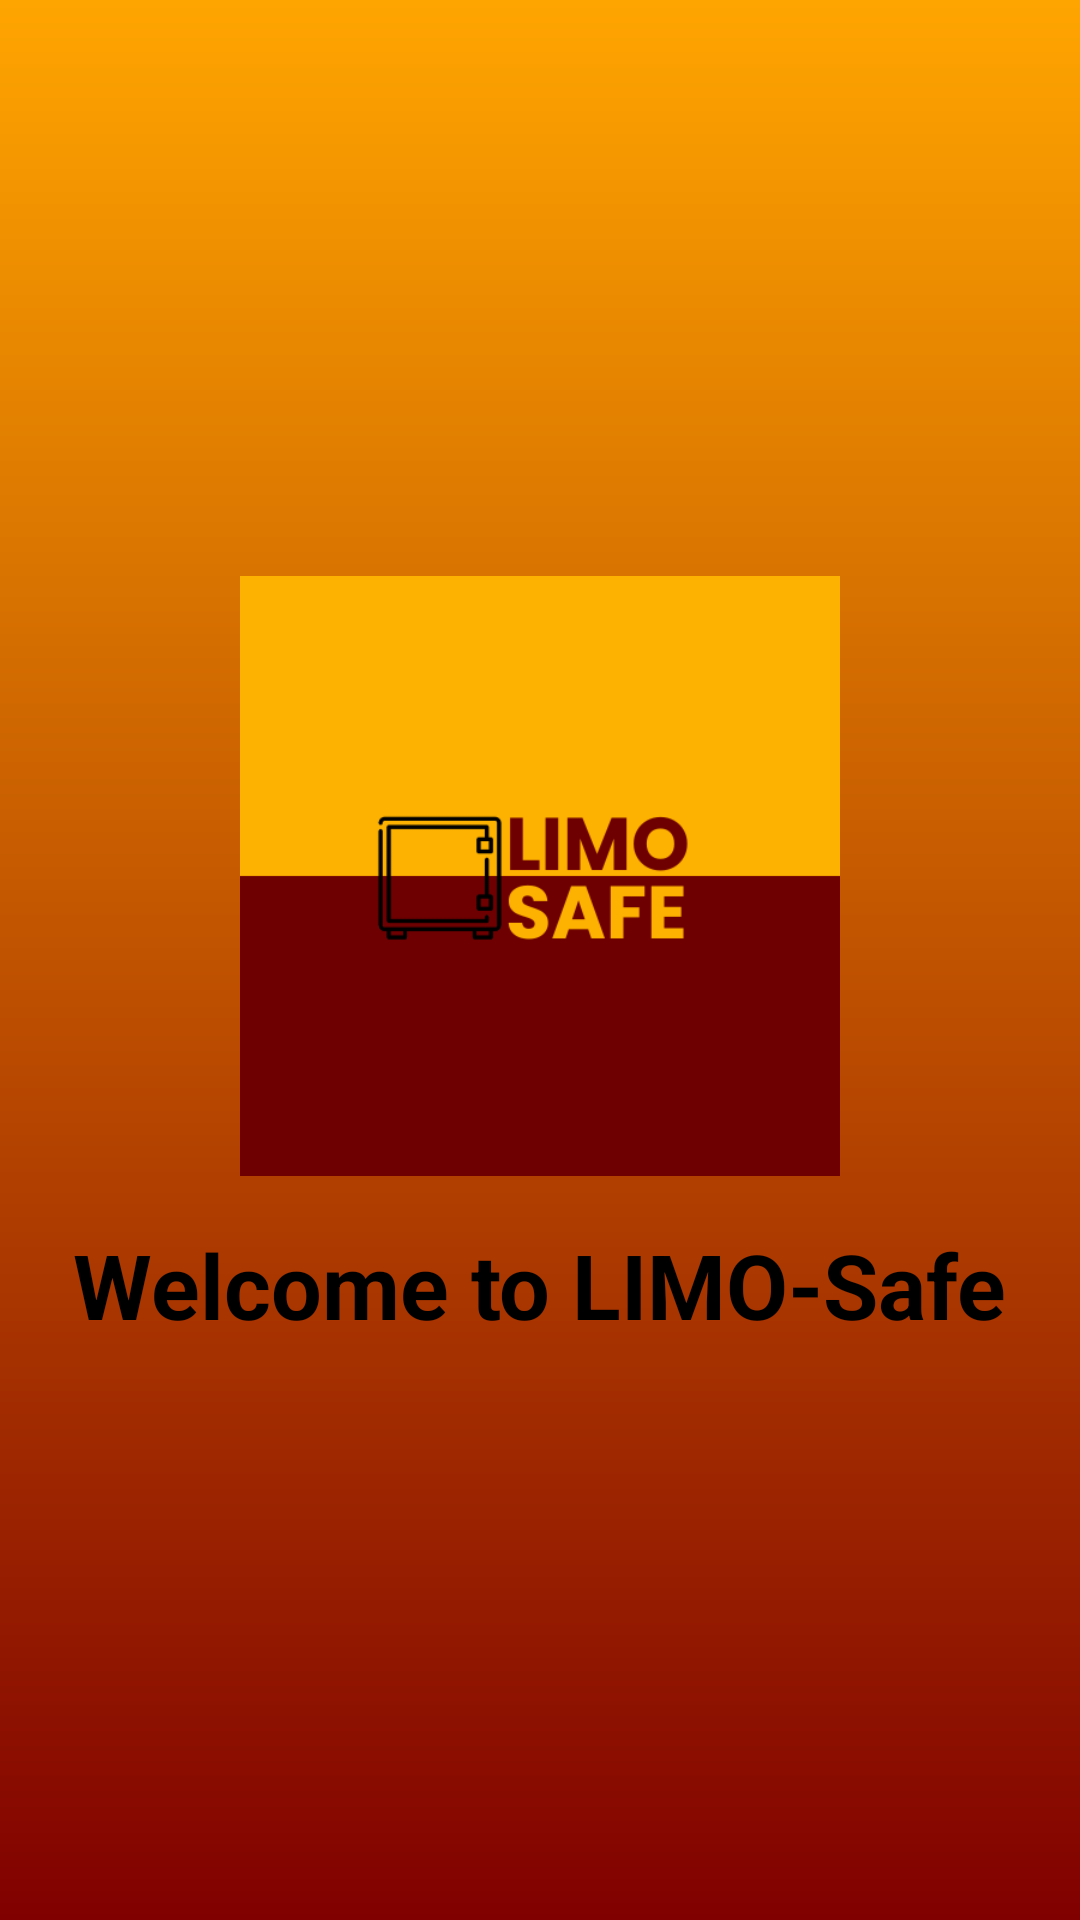

Android layout source for this screen:
<!-- AndroidManifest.xml: application theme Theme.LIMOSafe -->
<!-- res/layout/activity_splash.xml -->
<?xml version="1.0" encoding="utf-8"?>
<androidx.constraintlayout.widget.ConstraintLayout xmlns:android="http://schemas.android.com/apk/res/android"
    xmlns:app="http://schemas.android.com/apk/res-auto"
    android:layout_width="match_parent"
    android:layout_height="match_parent"
    android:background="@drawable/splash_background">

    <LinearLayout
        android:layout_width="wrap_content"
        android:layout_height="wrap_content"
        android:orientation="vertical"
        android:gravity="center"
        app:layout_constraintBottom_toBottomOf="parent"
        app:layout_constraintEnd_toEndOf="parent"
        app:layout_constraintStart_toStartOf="parent"
        app:layout_constraintTop_toTopOf="parent">

        <ImageView
            android:id="@+id/logoImageView"
            android:layout_width="200dp"
            android:layout_height="200dp"
            android:src="@drawable/limosafelogo"
            android:contentDescription="LIMO Safe Logo" />

        <TextView
            android:id="@+id/appNameText"
            android:layout_width="wrap_content"
            android:layout_height="wrap_content"
            android:text="Welcome to LIMO-Safe"
            android:textColor="#000000"
            android:textSize="30sp"
            android:textStyle="bold"
            android:layout_marginTop="16dp" />
    </LinearLayout>

</androidx.constraintlayout.widget.ConstraintLayout>
<!-- resources referenced by this layout -->
<resources>
  <!-- drawable limosafelogo: png bitmap (drawable, 10138 bytes) -->
  <!-- drawable splash_background (drawable) -->
  <?xml version="1.0" encoding="utf-8"?>
  <layer-list xmlns:android="http://schemas.android.com/apk/res/android">
      <item>
          <shape android:shape="rectangle">
              <gradient
                  android:startColor="#800000"
                  android:endColor="#FFA500"
                  android:angle="90" />
          </shape>
      </item>
  </layer-list>
  <style name="Theme.LIMOSafe" parent="Theme.MaterialComponents.DayNight.NoActionBar">
          
          <item name="colorPrimary">@color/black</item>
          <item name="colorPrimaryVariant">@color/black</item>
          <item name="colorOnPrimary">@color/white</item>
          
          
          <item name="colorSecondary">@color/black</item>
          <item name="colorSecondaryVariant">@color/black</item>
          <item name="colorOnSecondary">@color/white</item>
          
          
          <item name="android:statusBarColor">?attr/colorPrimaryVariant</item>
          
          
          <item name="editTextStyle">@style/BlackTextEditText</item>
          <item name="android:editTextStyle">@style/BlackTextEditText</item>
          
          
          <item name="materialButtonStyle">@style/BlackButton</item>
      </style>
  <color name="black">#FF000000</color>
  <color name="white">#FFFFFFFF</color>
  <style name="BlackTextEditText" parent="Widget.AppCompat.EditText">
          <item name="android:textColor">@android:color/black</item>
          <item name="android:textColorHint">#808080</item>
          <item name="android:background">@android:color/white</item>
      </style>
  <style name="BlackButton" parent="Widget.MaterialComponents.Button">
          <item name="backgroundTint">@android:color/black</item>
          <item name="android:textColor">@android:color/white</item>
          <item name="cornerRadius">25dp</item>
      </style>
</resources>
